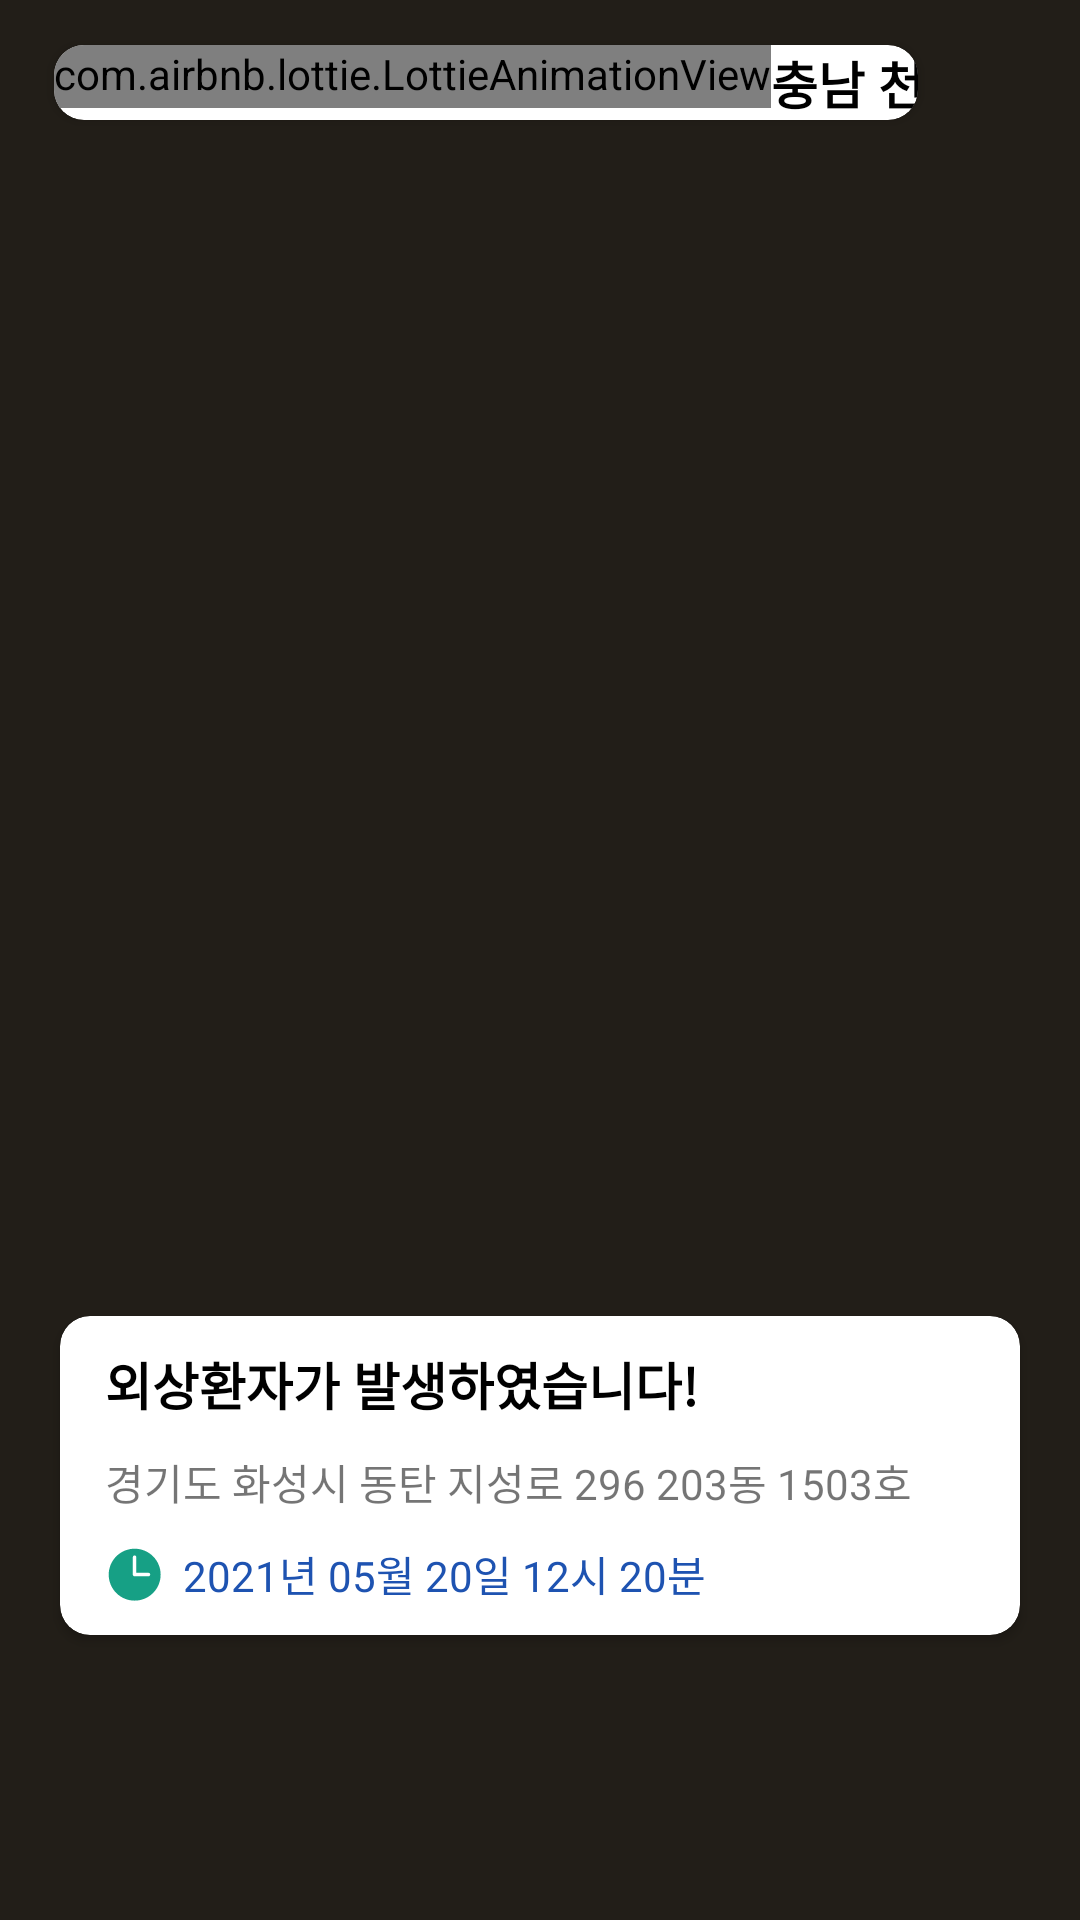

Produce the Android XML layout that renders to this screen, including the resource entries it uses.
<!-- AndroidManifest.xml: application theme Theme.IMS_Rescuer -->
<!-- res/layout/fragment_notifications.xml -->
<?xml version="1.0" encoding="utf-8"?>
<layout
    xmlns:android="http://schemas.android.com/apk/res/android"
    xmlns:app="http://schemas.android.com/apk/res-auto"
    xmlns:tools="http://schemas.android.com/tools">

    <data>
        <variable
            name="notificationsViewModel"
            type="com.ncs.ims_rescuer.ui.notifications.NotificationsViewModel"/>
    </data>

    <androidx.constraintlayout.widget.ConstraintLayout
        android:layout_width="match_parent"
        android:layout_height="match_parent"
        android:background="@color/backColor"
        android:clickable="true"
        tools:context=".ui.notifications.NotificationsFragment">

        <androidx.constraintlayout.widget.Guideline
            android:id="@+id/noti_guideline1"
            android:layout_width="wrap_content"
            android:layout_height="wrap_content"
            android:orientation="vertical"
            app:layout_constraintGuide_percent="0.85"/>

        <androidx.constraintlayout.widget.Guideline
            android:id="@+id/noti_guideline2"
            android:layout_width="wrap_content"
            android:layout_height="wrap_content"
            android:orientation="vertical"
            app:layout_constraintGuide_percent="0.05"/>


        <RelativeLayout
            android:id="@+id/map_view"
            android:layout_width="match_parent"
            android:layout_height="match_parent"
            app:layout_constraintTop_toTopOf="parent"
            app:layout_constraintBottom_toTopOf="@id/tempView"
            app:layout_constraintStart_toStartOf="parent"
            app:layout_constraintEnd_toEndOf="parent"/>

        <androidx.cardview.widget.CardView
            android:layout_width="0dp"
            android:layout_height="wrap_content"
            app:layout_constraintStart_toStartOf="@id/noti_guideline2"
            app:layout_constraintEnd_toEndOf="@id/noti_guideline1"
            app:layout_constraintTop_toTopOf="parent"
            android:layout_marginTop="15dp"
            app:cardCornerRadius="10dp"
            android:elevation="5dp">

            <androidx.constraintlayout.widget.ConstraintLayout
                android:layout_width="match_parent"
                android:layout_height="wrap_content"
                android:layout_gravity="center_vertical">

                <com.airbnb.lottie.LottieAnimationView
                    android:id="@+id/myLocation"
                    android:layout_width="wrap_content"
                    android:layout_height="wrap_content"
                    android:paddingBottom="2dp"
                    app:lottie_autoPlay="true"
                    app:lottie_loop="true"
                    app:lottie_renderMode="automatic"
                    app:lottie_rawRes="@raw/location_icon"
                    app:layout_constraintStart_toStartOf="parent"
                    app:layout_constraintTop_toTopOf="parent"/>

                <TextView
                    android:id="@+id/currentLocation"
                    android:layout_width="wrap_content"
                    android:layout_height="wrap_content"
                    android:text="충남 천안시 동남구"
                    android:textSize="17dp"
                    android:textStyle="bold"
                    android:textColor="@color/black"
                    app:layout_constraintStart_toEndOf="@id/myLocation"
                    app:layout_constraintTop_toTopOf="parent"
                    app:layout_constraintBottom_toBottomOf="parent"/>

            </androidx.constraintlayout.widget.ConstraintLayout>

        </androidx.cardview.widget.CardView>


        <androidx.cardview.widget.CardView
            android:id="@+id/userCard"
            android:background="@color/white"
            android:layout_width="match_parent"
            android:layout_height="wrap_content"
            android:layout_margin="20dp"
            app:layout_constraintStart_toStartOf="parent"
            app:layout_constraintEnd_toEndOf="parent"
            app:layout_constraintBottom_toTopOf="@id/tempView"
            app:cardCornerRadius="10dp"
            android:elevation="5dp">

            <androidx.constraintlayout.widget.ConstraintLayout
                android:layout_width="match_parent"
                android:layout_height="wrap_content"
                android:paddingVertical="10dp"
                android:paddingHorizontal="15dp">

                <TextView
                    android:id="@+id/stateTitle"
                    android:layout_width="match_parent"
                    android:layout_height="wrap_content"
                    android:text="외상환자가 발생하였습니다!"
                    android:textColor="@color/black"
                    android:textSize="17dp"
                    android:textStyle="bold"
                    app:layout_constraintTop_toTopOf="parent"/>

                <TextView
                    android:id="@+id/currentAddr"
                    android:layout_width="match_parent"
                    android:layout_height="wrap_content"
                    android:layout_marginTop="10dp"
                    android:text="경기도 화성시 동탄 지성로 296 203동 1503호"
                    app:layout_constraintTop_toBottomOf="@id/stateTitle"/>

                <TextView
                    android:id="@+id/callTime"
                    android:layout_width="wrap_content"
                    android:layout_height="wrap_content"
                    android:text="2021년 05월 20일 12시 20분"
                    android:drawableLeft="@drawable/clock_icon"
                    android:drawablePadding="7dp"
                    android:gravity="center_vertical"
                    android:layout_marginTop="10dp"
                    android:textColor="@color/notice_timeColor"
                    app:layout_constraintTop_toBottomOf="@id/currentAddr"
                    app:layout_constraintStart_toStartOf="parent"/>

                <androidx.constraintlayout.widget.ConstraintLayout
                    android:id="@+id/expanded_layout"
                    android:layout_width="match_parent"
                    android:layout_height="wrap_content"
                    android:layout_marginTop="10dp"
                    android:visibility="gone"
                    app:layout_constraintTop_toBottomOf="@id/callTime">

                    <TextView
                        android:id="@+id/userInfoTxt"
                        android:layout_width="match_parent"
                        android:layout_height="wrap_content"
                        android:background="@drawable/notice_border"
                        android:paddingVertical="5dp"
                        android:text="환자 약식정보"
                        android:textSize="12dp"
                        android:textColor="@color/black"
                        android:textStyle="bold"
                        app:layout_constraintTop_toTopOf="parent"
                        app:layout_constraintStart_toStartOf="parent"/>

                    <TableLayout
                        android:id="@+id/historyTable"
                        android:layout_width="match_parent"
                        android:layout_height="wrap_content"
                        android:layout_marginTop="10dp"
                        app:layout_constraintTop_toBottomOf="@id/userInfoTxt">
                        <TableRow
                            android:layout_weight="1">
                            <TextView
                                android:layout_width="0dp"
                                android:layout_height="wrap_content"
                                android:layout_gravity="center_vertical"
                                android:layout_weight="1"
                                android:textSize="12dp"
                                android:text="환자 주소"/>

                            <TextView
                                android:id="@+id/userAddr"
                                android:layout_width="0dp"
                                android:layout_height="wrap_content"
                                android:layout_weight="3"
                                android:textSize="12dp"
                                android:text="없음"/>
                        </TableRow>
                        <TableRow
                            android:layout_weight="1"
                            android:layout_marginTop="5dp">
                            <TextView
                                android:layout_width="0dp"
                                android:layout_height="wrap_content"
                                android:layout_gravity="center_vertical"
                                android:layout_weight="1"
                                android:textSize="12dp"
                                android:text="복약 정보"/>

                            <TextView
                                android:id="@+id/medicine"
                                android:layout_width="0dp"
                                android:layout_height="wrap_content"
                                android:layout_weight="3"
                                android:textSize="12dp"
                                android:text="없음"/>
                        </TableRow>
                        <TableRow
                            android:layout_weight="1"
                            android:layout_marginTop="5dp">
                            <TextView
                                android:layout_width="0dp"
                                android:layout_height="wrap_content"
                                android:layout_gravity="center_vertical"
                                android:layout_weight="1"
                                android:textSize="12dp"
                                android:text="병력 정보"/>

                            <TextView
                                android:id="@+id/history"
                                android:layout_width="0dp"
                                android:layout_height="wrap_content"
                                android:layout_weight="3"
                                android:textSize="12dp"
                                android:text="없음"/>
                        </TableRow>
                    </TableLayout>

                    <Button
                        android:id="@+id/navi_btn"
                        android:layout_width="wrap_content"
                        android:layout_height="wrap_content"
                        android:backgroundTint="@color/yellow"
                        android:layout_marginTop="10dp"
                        android:text="안내시작"
                        android:textStyle="bold"
                        android:textAllCaps="false"
                        android:textSize="11dp"
                        android:drawableLeft="@drawable/map_icon"
                        android:textColor="@color/black"
                        app:layout_constraintTop_toBottomOf="@id/historyTable"
                        app:layout_constraintEnd_toEndOf="parent"/>

                </androidx.constraintlayout.widget.ConstraintLayout>

            </androidx.constraintlayout.widget.ConstraintLayout>



        </androidx.cardview.widget.CardView>

        <TextView
            android:id="@+id/tempView"
            android:layout_width="match_parent"
            android:layout_height="wrap_content"
            android:paddingTop="?attr/actionBarSize"
            app:layout_constraintBottom_toBottomOf="parent"/>


    </androidx.constraintlayout.widget.ConstraintLayout>

</layout>
<!-- resources referenced by this layout -->
<resources>
  <color name="backColor">#221e18</color>
  <color name="black">#FF000000</color>
  <color name="notice_timeColor">#1E53B1</color>
  <color name="white">#FFFFFFFF</color>
  <color name="yellow">#FFEB3B</color>
  <!-- drawable clock_icon (drawable) -->
  <vector android:height="19dp" android:viewportHeight="32.782"
      android:viewportWidth="32.782" android:width="19dp" xmlns:android="http://schemas.android.com/apk/res/android">
      <path android:fillColor="#16A085" android:pathData="M6.508,6.508c-5.832,5.832 -5.832,15.288 0,21.118s15.288,5.832 21.118,0c5.832,-5.832 5.832,-15.288 0,-21.118C21.794,0.676 12.338,0.676 6.508,6.508zM25,18L17.04,18C17.026,18 17.014,18.008 17,18.008c-0.552,0 -1,-0.448 -1,-1L16,7C16,6.448 16.448,6 17,6S18,6.448 18,7L18,16l7,0C25.552,16 26,16.448 26,17C26,17.552 25.552,18 25,18z"/>
  </vector>
  <!-- drawable map_icon (drawable) -->
  <vector android:height="24dp" android:viewportHeight="32"
      android:viewportWidth="32" android:width="24dp" xmlns:android="http://schemas.android.com/apk/res/android">
      <path android:fillColor="#000000" android:pathData="M10.084,5.804L2,2L2,26L10.084,29.804zM12.084,29.776L20.042,26.19L20.042,2.19L12.084,5.776zM22.042,26.232L30,30L30,6L22.042,2.232z"/>
  </vector>
  <!-- drawable notice_border (drawable) -->
  <?xml version="1.0" encoding="utf-8"?>
  <layer-list xmlns:android="http://schemas.android.com/apk/res/android">
      <item
          android:bottom="1dp"
          android:left="-2dp"
          android:right="-2dp"
          android:top="-2dp">
          <shape android:shape="rectangle" >
              <stroke
                  android:width="1dp"
                  android:color="#BCBCBC" />
          </shape>
      </item>
  </layer-list>
  <style name="Theme.IMS_Rescuer" parent="Theme.MaterialComponents.DayNight.NoActionBar">
          
          <item name="colorPrimary">@color/purple_500</item>
          <item name="colorPrimaryVariant">@color/purple_700</item>
          <item name="colorOnPrimary">@color/white</item>
          
          <item name="colorSecondary">@color/teal_200</item>
          <item name="colorSecondaryVariant">@color/teal_700</item>
          <item name="colorOnSecondary">@color/black</item>
          
          <item name="android:statusBarColor" tools:targetApi="l">?attr/colorPrimaryVariant</item>
          
      </style>
  <color name="purple_500">#FF6200EE</color>
  <color name="purple_700">#FF3700B3</color>
  <color name="teal_200">#FF03DAC5</color>
  <color name="teal_700">#FF018786</color>
</resources>
